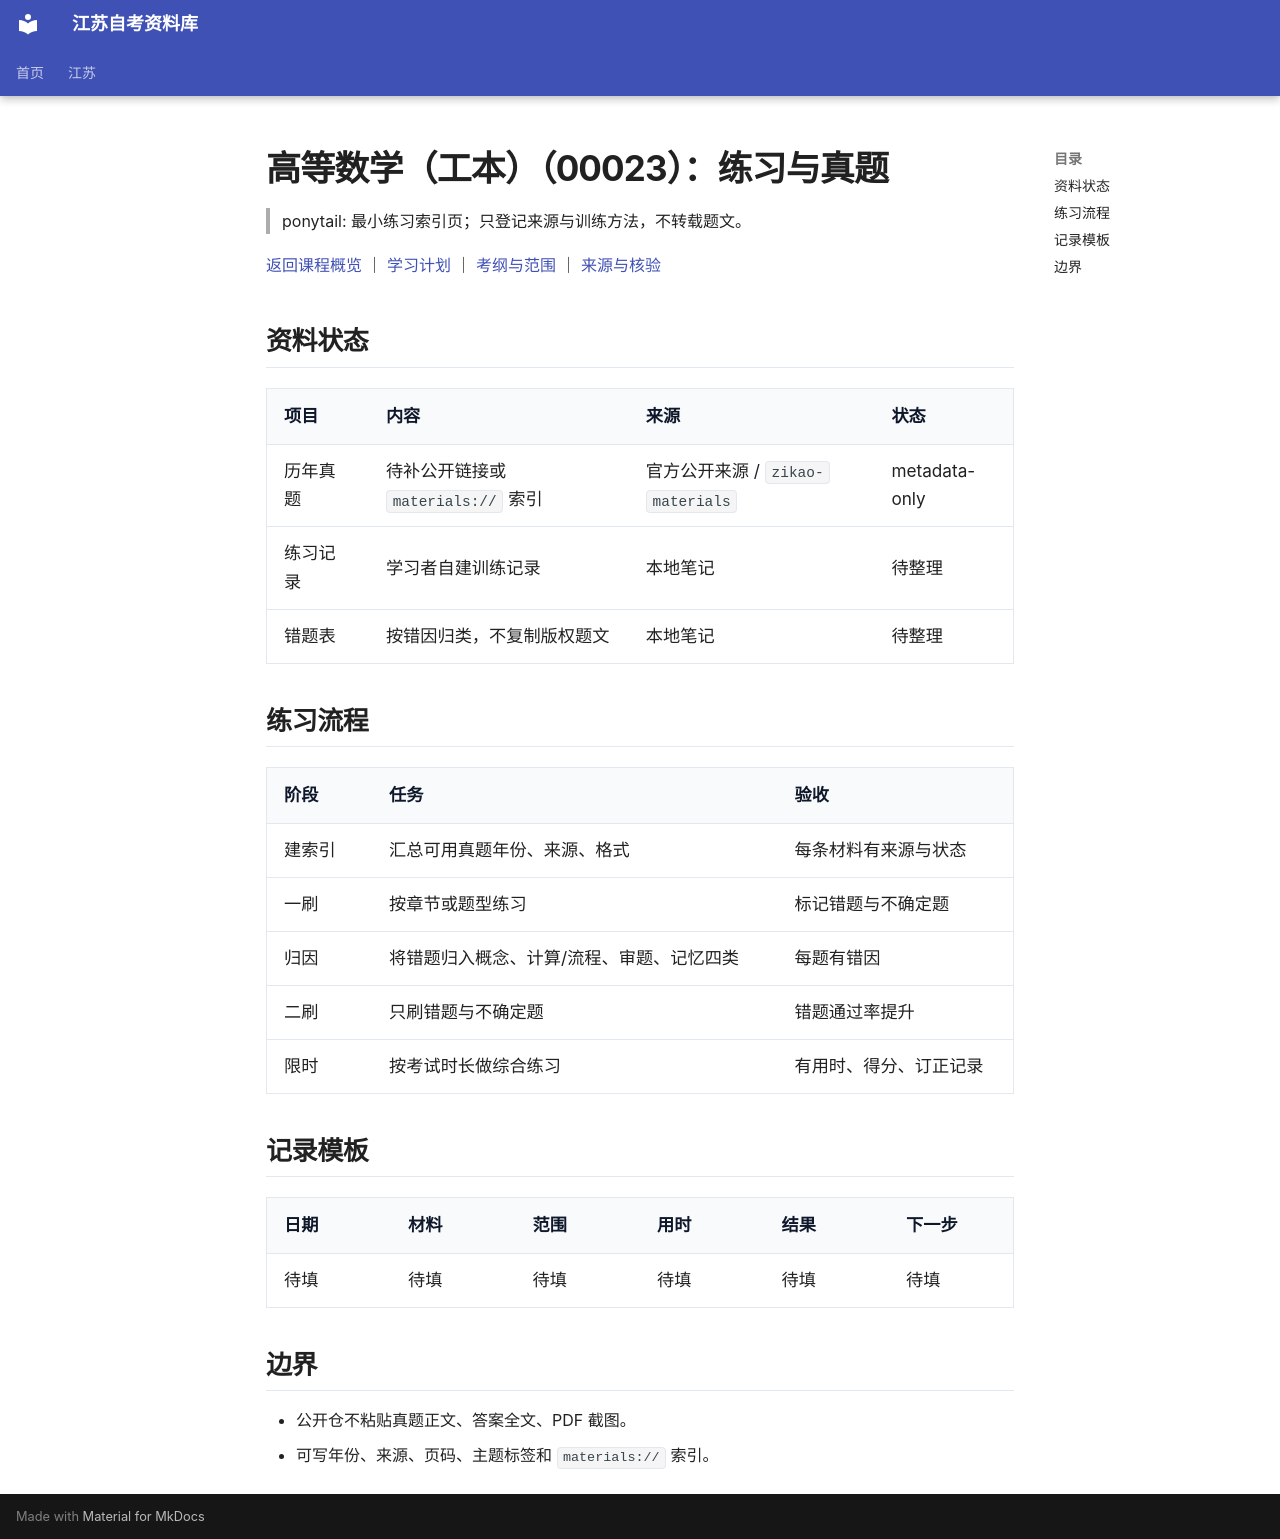

repository: SuperCatQR/jiangsu-zikao-aio · page: jiangsu/courses/00023/practice/index.html · generator: mkdocs

# 高等数学（工本）（00023）：练习与真题

> ponytail: 最小练习索引页；只登记来源与训练方法，不转载题文。

[返回课程概览](index.md) ｜ [学习计划](plan.md) ｜ [考纲与范围](syllabus.md) ｜ [来源与核验](sources.md)

## 资料状态

| 项目 | 内容 | 来源 | 状态 |
| --- | --- | --- | --- |
| 历年真题 | 待补公开链接或 `materials://` 索引 | 官方公开来源 / `zikao-materials` | metadata-only |
| 练习记录 | 学习者自建训练记录 | 本地笔记 | 待整理 |
| 错题表 | 按错因归类，不复制版权题文 | 本地笔记 | 待整理 |

## 练习流程

| 阶段 | 任务 | 验收 |
| --- | --- | --- |
| 建索引 | 汇总可用真题年份、来源、格式 | 每条材料有来源与状态 |
| 一刷 | 按章节或题型练习 | 标记错题与不确定题 |
| 归因 | 将错题归入概念、计算/流程、审题、记忆四类 | 每题有错因 |
| 二刷 | 只刷错题与不确定题 | 错题通过率提升 |
| 限时 | 按考试时长做综合练习 | 有用时、得分、订正记录 |

## 记录模板

| 日期 | 材料 | 范围 | 用时 | 结果 | 下一步 |
| --- | --- | --- | --- | --- | --- |
| 待填 | 待填 | 待填 | 待填 | 待填 | 待填 |

## 边界

- 公开仓不粘贴真题正文、答案全文、PDF 截图。
- 可写年份、来源、页码、主题标签和 `materials://` 索引。
